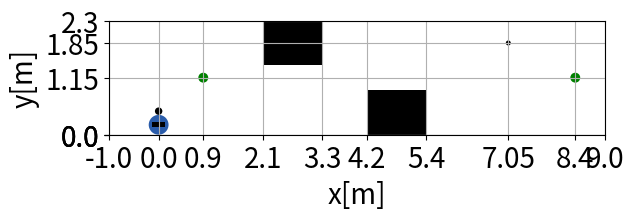

Reproduce this figure in Python.
import matplotlib.pyplot as plt
from matplotlib import patches
import numpy as np
import matplotlib.font_manager
# # フォントを全て読み込み
# fonts = set([f.name for f in matplotlib.font_manager.fontManager.ttflist])
# # 描画領域のサイズ調整
# plt.figure(figsize=(10,len(fonts)/4))
# # フォントの表示
# for i, font in enumerate(fonts):
#     plt.text(0, i, f"日本語：{font}", fontname=font)
# # 見やすいように軸を消す
# plt.ylim(0, len(fonts))
# plt.axis("off")
# plt.show()

# figとaxの生成（グラフサイズを引数で設定）
fig, ax = plt.subplots()

# 軸目盛の設定と目盛り線の表示
plt.rcParams['font.size'] = 20
ax.set_xticks([0.0, 0.9, 2.1, 3.3, 4.2, 5.4, 7.05, 8.4, -1.0, 9.0])
ax.set_yticks([0.0, 1.85, 1.15, 0, 0.0, 2.3])
xticklabels = ax.get_xticklabels()
yticklabels = ax.get_yticklabels()
# 各要素の設定をおこなうsetコマンド
ax.set_xticklabels([0.0, 0.9, 2.1, 3.3, 4.2, 5.4, 7.05, 8.4, -1.0, 9.0],fontsize=20)
ax.set_yticklabels([0.0, 1.85, 1.15, 0, 0.0, 2.3],fontsize=20)

# 軸ラベルの設定
ax.set_xlabel("x[m]", size = 20)
ax.set_ylabel("y[m]", size = 20)
# ax.set_xlabel('x[m]')  # x軸ラベル
# ax.set_ylabel('y[m]')  # y軸ラベル
# ax.tick_params(direction = "inout", length = 5, colors = "#2a5caa")
ax.grid()

# obstacle
r = patches.Rectangle( (2.1,1.4) , 1.2, 0.9, fill=True, fc="Black", linewidth=0, label="obstacle")
ax.add_patch(r)
#ax.text(2.7,1.85, "障害物", size=30, horizontalalignment="center", verticalalignment="center", color="White", fontfamily='TakaoGothic')
r = patches.Rectangle( (4.2,0.0) , 1.2, 0.9, fill=True, fc="Black", linewidth=0, label="obstacle")
ax.add_patch(r)
#ax.text(4.8,0.45, "障害物", size=30, horizontalalignment="center", verticalalignment="center", color="White", fontfamily='TakaoGothic')
# Person
c = patches.Circle( xy=(7.05,1.85), radius=0.05,fill=True, fc="Black")
ax.add_patch(c)
# Robot
c = patches.Circle( xy=(0.0,0.2), radius=0.2,fill=True, fc="#2a5caa")
ax.add_patch(c)
c = patches.Circle( xy=(0.0,0.475), radius=0.075,fill=True, fc="Black")
ax.add_patch(c)
r = patches.Rectangle( (-0.125,0.15) , 0.25, 0.1, fill=True, fc="Black", linewidth=0, label="obstacle")
ax.add_patch(r)
#ax.text(0.0,0.68, "ロボット", size=30, horizontalalignment="center", verticalalignment="center", color="Black", fontfamily='TakaoGothic')
# Point
c = patches.Circle( xy=(0.9,1.15), radius=0.1,fill=True, fc="Green")
ax.add_patch(c)
#ax.text(0.9,0.9, "A地点", size=30, horizontalalignment="center", verticalalignment="center", color="Black", fontfamily='TakaoGothic')
c = patches.Circle( xy=(8.4,1.15), radius=0.1,fill=True, fc="Green")
ax.add_patch(c)
#ax.text(8.4,0.9, "B地点", size=30, horizontalalignment="center", verticalalignment="center", color="Black", fontfamily='TakaoGothic')
ax.set_aspect('equal', adjustable='box') # スケールを揃える

# plt.legend()
plt.show()